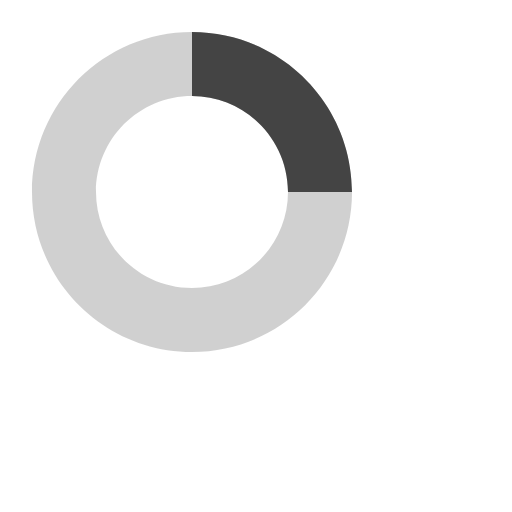
t = 0.00 s
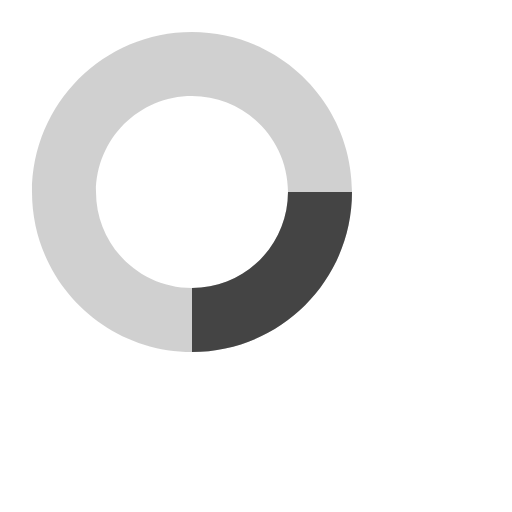
t = 0.20 s
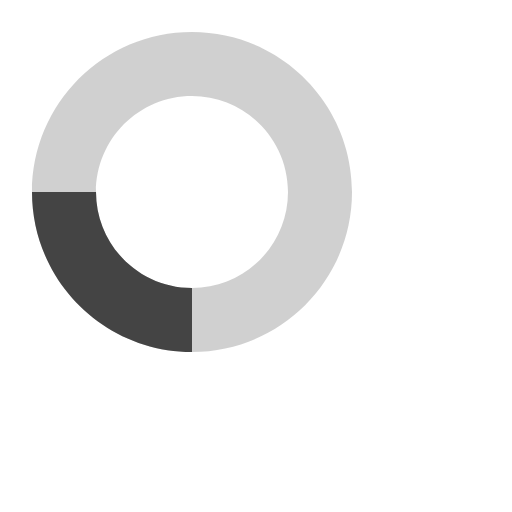
t = 0.40 s
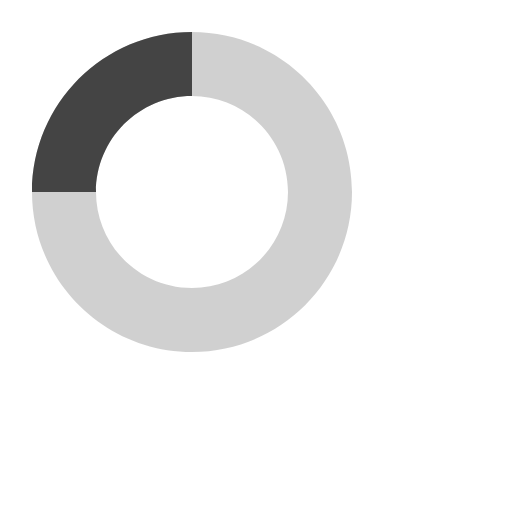
t = 0.60 s

The animated SVG that drew these frames (rendered in a browser with its animation timeline set to each time). Animation: 1 SMIL element (animateTransform=1); one cycle of 0.80 s, repeats indefinitely.

<svg xmlns="http://www.w3.org/2000/svg" viewBox="8 8 32 32" width="30" height="30" fill="#444444">
  <path
     style="opacity:0.25;fill:#444444;fill-opacity:1;stroke:none"
     d="m 20,10 c -5.522847,0 -10,4.477152 -10,10 0,5.522847 4.477153,10 10,10 5.522847,0 10,-4.477153 10,-10 0,-5.522848 -4.477153,-10 -10,-10 z m 0,4 c 3.313708,0 6,2.686291 6,6 0,3.313708 -2.686292,6 -6,6 -3.313708,0 -6,-2.686292 -6,-6 0,-3.313709 2.686292,-6 6,-6 z" />
  <path style="fill:#444444;fill-opacity:1;stroke:none" d="m 20,10 0,4 c 3.313708,0 6,2.686291 6,6 l 4,0 C 30,14.477152 25.522847,10 20,10 z">
    <animateTransform attributeName="transform" type="rotate" from="0 20 20" to="360 20 20" dur="0.8s" repeatCount="indefinite" />
  </path>
</svg>
